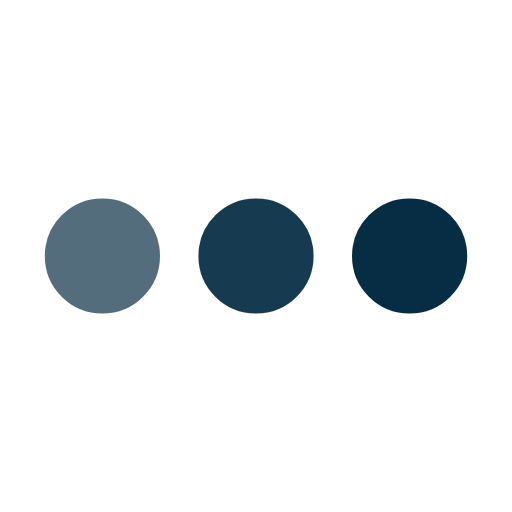
t = 0.00 s
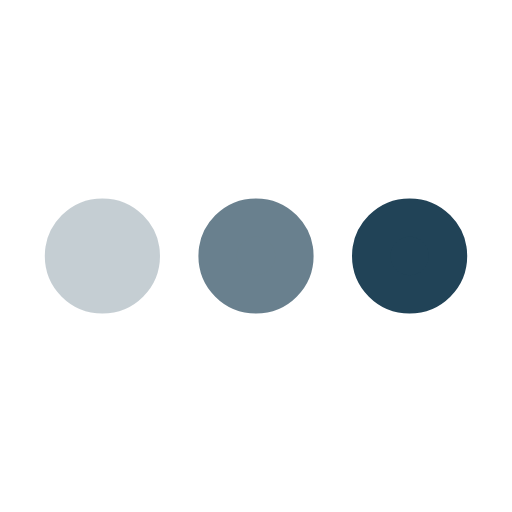
t = 0.25 s
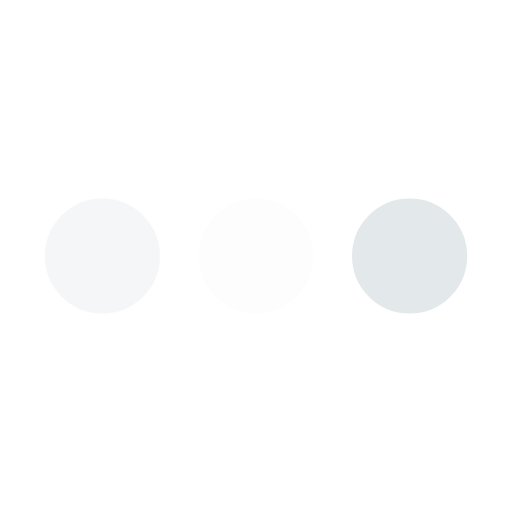
t = 0.75 s
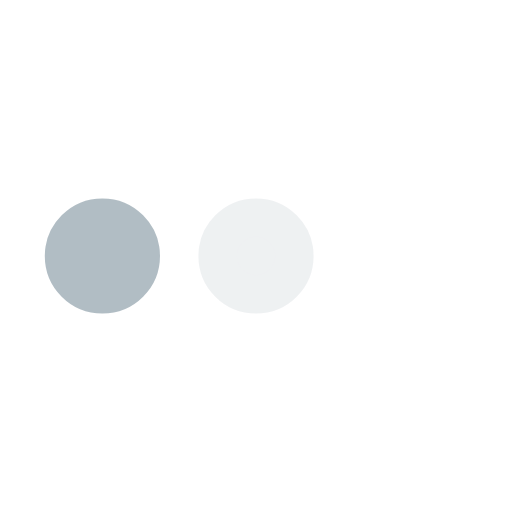
t = 1.00 s
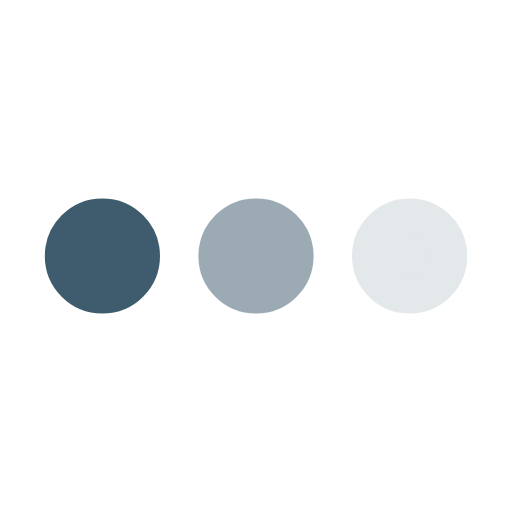
t = 1.25 s
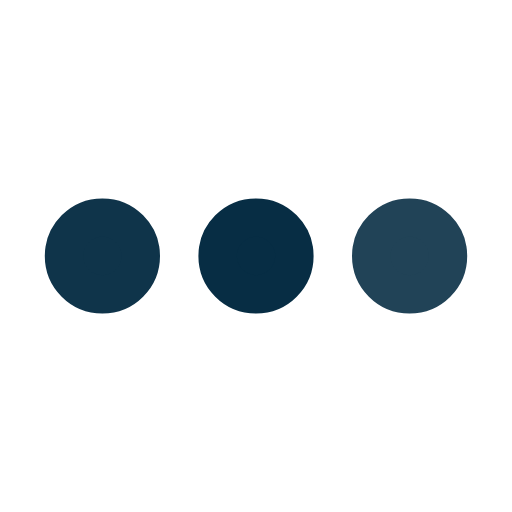
t = 1.75 s

The animated SVG that drew these frames (rendered in a browser with its animation timeline set to each time). Animation: 3 SMIL elements (animate=3); one cycle of 2.00 s, repeats indefinitely.

﻿<svg xmlns='http://www.w3.org/2000/svg' viewBox='0 0 200 200'><circle fill='#072D44' stroke='#072D44' stroke-width='15' r='15' cx='40' cy='100'><animate attributeName='opacity' calcMode='spline' dur='2' values='1;0;1;' keySplines='.5 0 .5 1;.5 0 .5 1' repeatCount='indefinite' begin='-.4'></animate></circle><circle fill='#072D44' stroke='#072D44' stroke-width='15' r='15' cx='100' cy='100'><animate attributeName='opacity' calcMode='spline' dur='2' values='1;0;1;' keySplines='.5 0 .5 1;.5 0 .5 1' repeatCount='indefinite' begin='-.2'></animate></circle><circle fill='#072D44' stroke='#072D44' stroke-width='15' r='15' cx='160' cy='100'><animate attributeName='opacity' calcMode='spline' dur='2' values='1;0;1;' keySplines='.5 0 .5 1;.5 0 .5 1' repeatCount='indefinite' begin='0'></animate></circle></svg>